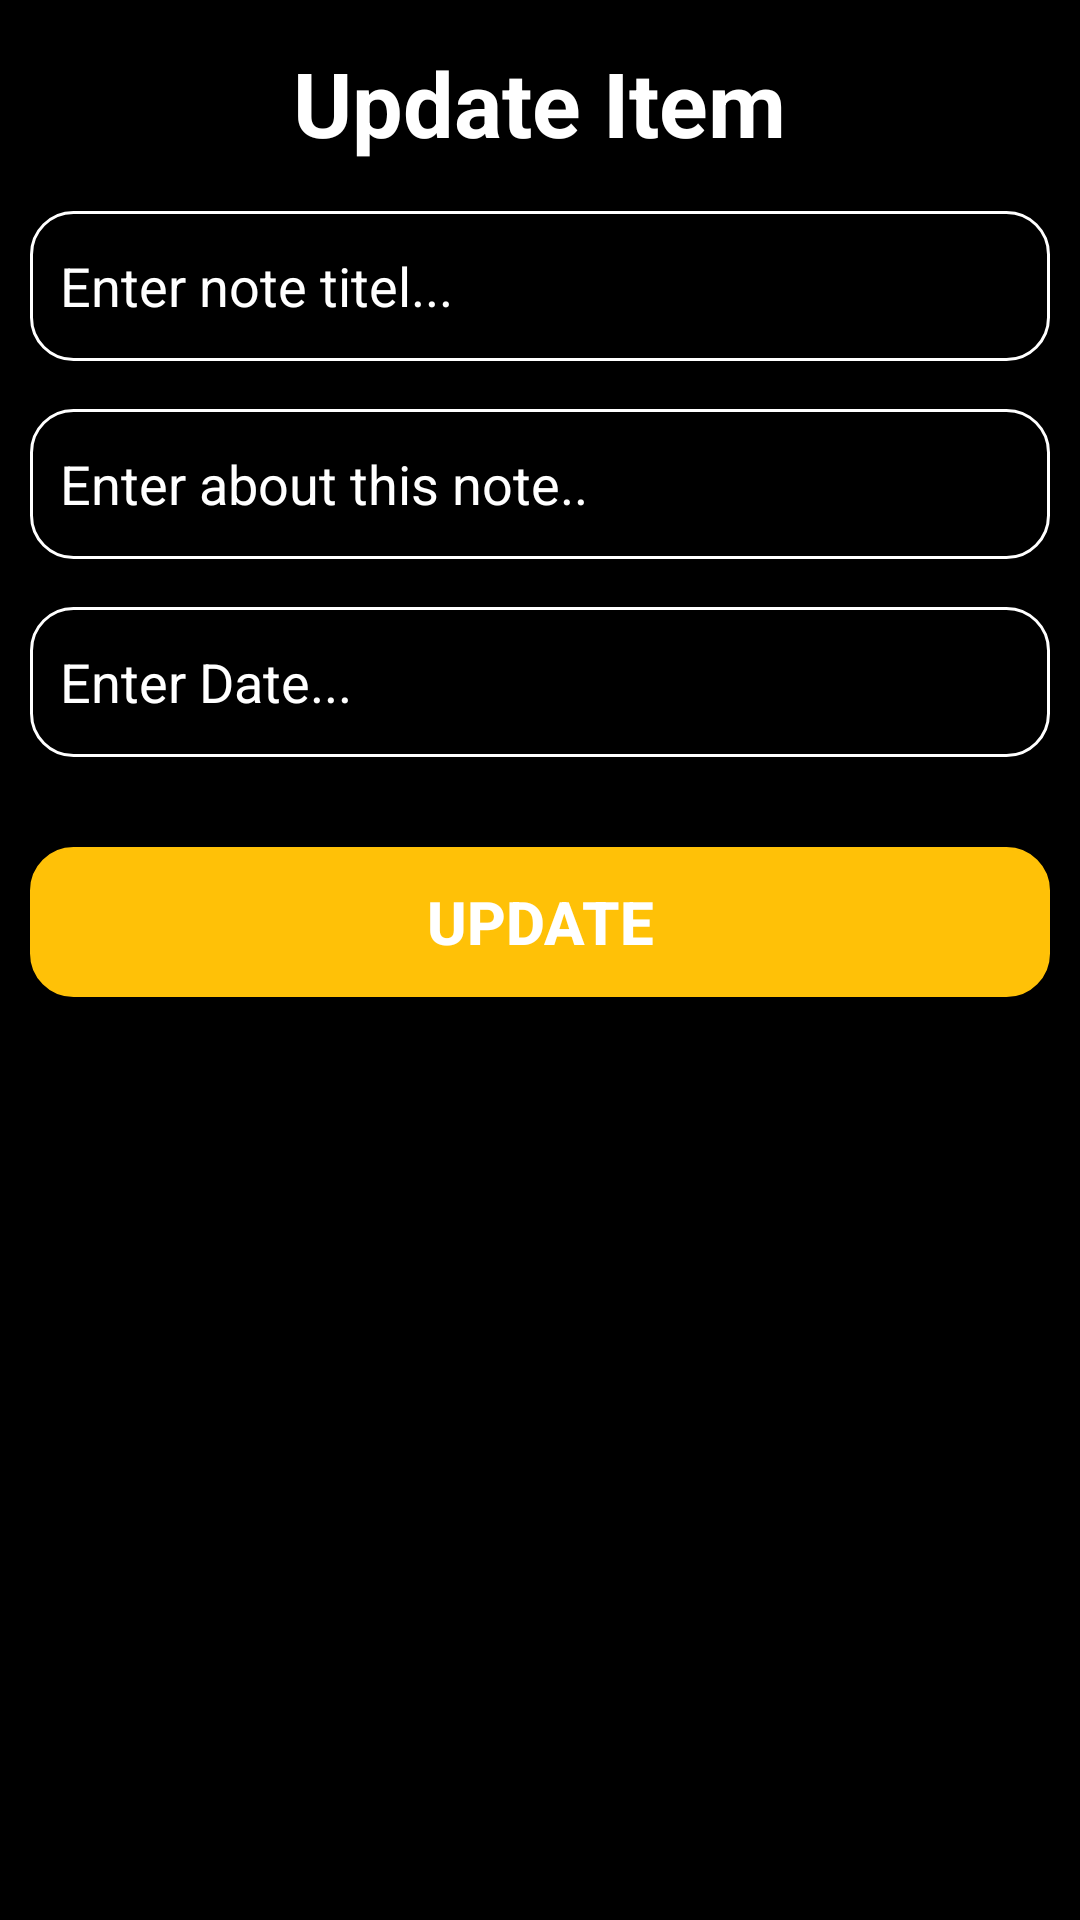

Reconstruct the res/layout file that produces this screen, plus the resources it refers to.
<!-- AndroidManifest.xml: application theme Theme.Notes_taking_app -->
<!-- res/layout/activity_update.xml -->
<?xml version="1.0" encoding="utf-8"?>
<LinearLayout xmlns:android="http://schemas.android.com/apk/res/android"
    xmlns:app="http://schemas.android.com/apk/res-auto"
    xmlns:tools="http://schemas.android.com/tools"
    android:layout_width="match_parent"
    android:layout_height="match_parent"
    tools:context=".Update_Activity"
    android:background="@color/black"
    android:orientation="vertical">
    <LinearLayout
        android:layout_width="match_parent"
        android:layout_height="wrap_content"
        android:orientation="vertical"
        android:layout_marginLeft="10dp"
        android:layout_marginRight="10dp"
        >
        <TextView
            android:layout_width="wrap_content"
            android:layout_height="wrap_content"
            android:text="Update Item"
            android:textColor="@color/white"
            android:textSize="30sp"
            android:layout_gravity="center_horizontal"
            android:layout_marginTop="14dp"
            android:textStyle="bold"/>
        <EditText
            android:id="@+id/edttitel1"
            android:layout_marginTop="16dp"
            android:textColor="@color/white"
            android:background="@drawable/edt_bg"
            android:layout_width="match_parent"
            android:layout_height="50dp"
            android:hint="Enter note titel..."
            android:textColorHint="@color/white"
            android:paddingLeft="10dp"/>
        <EditText
            android:id="@+id/edt_about1"
            android:layout_marginTop="16dp"
            android:background="@drawable/edt_bg"
            android:layout_width="match_parent"
            android:layout_height="50dp"
            android:textColor="@color/white"
            android:hint="Enter about this note.."
            android:textColorHint="@color/white"
            android:paddingLeft="10dp"/>
        <EditText
            android:id="@+id/edt_date1"
            android:layout_marginTop="16dp"
            android:background="@drawable/edt_bg"
            android:layout_width="match_parent"
            android:layout_height="50dp"
            android:hint="Enter Date..."
            android:inputType="date"
            android:textColor="@color/white"
            android:textColorHint="@color/white"
            android:paddingLeft="10dp"/>
        <androidx.appcompat.widget.AppCompatButton
            android:layout_width="match_parent"
            android:layout_height="50dp"
            android:background="@drawable/edt_bg"
            android:layout_marginTop="30dp"
            android:backgroundTint="#FFC107"
            android:text="update"
            android:id="@+id/update"
            android:textStyle="bold"
            android:textColor="@color/white"
            android:textSize="20dp"/>


    </LinearLayout>

</LinearLayout>
<!-- resources referenced by this layout -->
<resources>
  <!-- drawable edt_bg (drawable) -->
  <?xml version="1.0" encoding="utf-8"?>
  <shape xmlns:android="http://schemas.android.com/apk/res/android">
  <corners android:radius="14dp" />
      <stroke android:width="1dp" android:color="@color/white"/>
  </shape>
  <style name="Theme.Notes_taking_app" parent="Base.Theme.Notes_taking_app" />
  <style name="Base.Theme.Notes_taking_app" parent="Theme.Material3.DayNight.NoActionBar">
          
          
      </style>
  <!-- not gathered from this repository: default colours our renderer supplied (Android Studio template values) -->
  <color name="black">#FF000000</color>
  <color name="white">#FFFFFFFF</color>
</resources>
